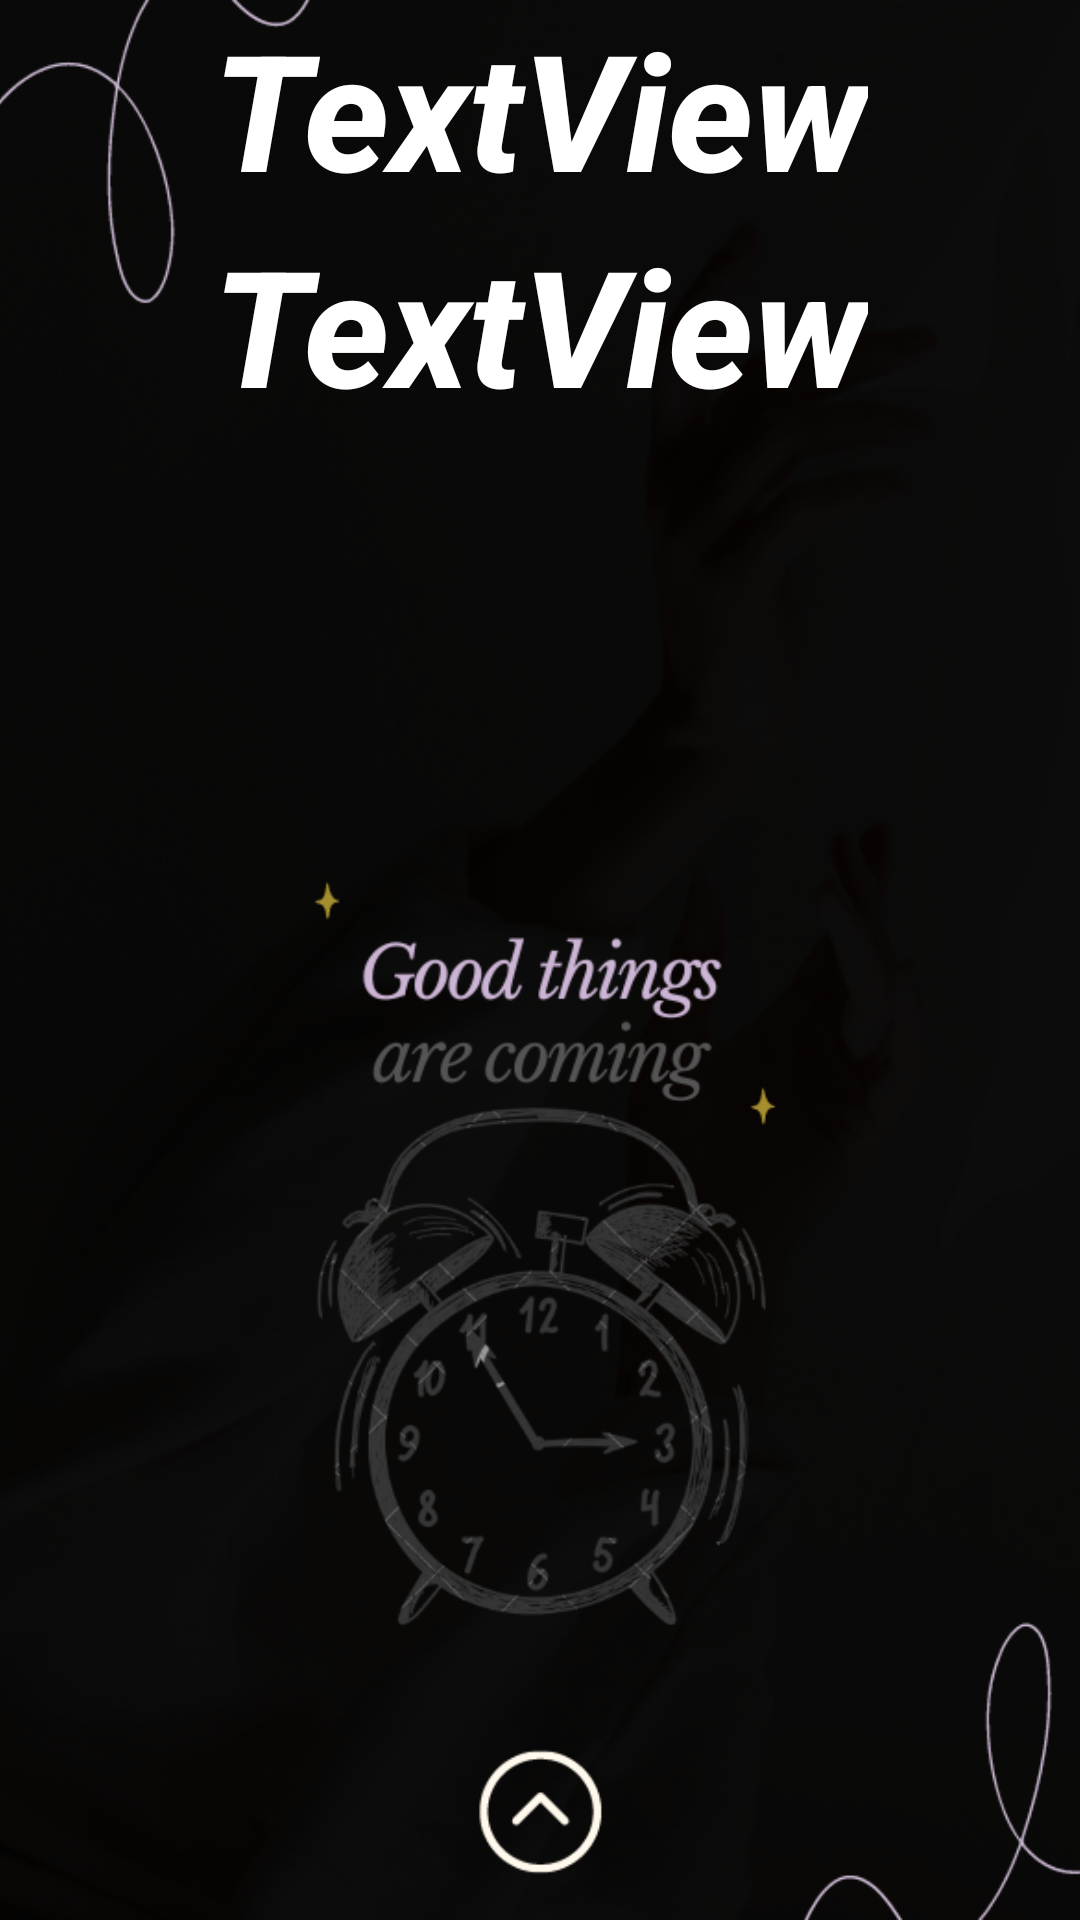

Layout XML and referenced resources for this Android screen:
<!-- AndroidManifest.xml: application theme Theme.AlaramProject -->
<!-- res/layout/activity_main.xml -->
<?xml version="1.0" encoding="utf-8"?>
<androidx.constraintlayout.widget.ConstraintLayout
    xmlns:android="http://schemas.android.com/apk/res/android"
    xmlns:app="http://schemas.android.com/apk/res-auto"
    xmlns:tools="http://schemas.android.com/tools"
    android:id="@+id/firstPage"
    android:layout_width="match_parent"
    android:layout_height="match_parent"
    tools:context=".MainActivity">

    <ImageView
        android:id="@+id/imageView"
        android:layout_width="0dp"
        android:layout_height="0dp"
        android:scaleType="centerCrop"
        app:layout_constraintBottom_toBottomOf="parent"
        app:layout_constraintEnd_toEndOf="parent"
        app:layout_constraintHorizontal_bias="0.0"
        app:layout_constraintStart_toStartOf="parent"
        app:layout_constraintTop_toTopOf="parent"
        app:layout_constraintVertical_bias="0.0"
        app:srcCompat="@drawable/background" />

    <TextView
        android:id="@+id/timeText"
        android:layout_width="wrap_content"
        android:layout_height="wrap_content"
        android:fontFamily="sans-serif-medium"
        android:text="TextView"
        android:textAppearance="@style/TextAppearance.AppCompat.Body2"
        android:textColor="#FFFFFF"
        android:textSize="54sp"
        android:textStyle="bold|italic"
        app:layout_constraintEnd_toEndOf="parent"
        app:layout_constraintStart_toStartOf="parent"
        tools:layout_editor_absoluteY="180dp" />

    <TextView
        android:id="@+id/timeText2"
        android:layout_width="wrap_content"
        android:layout_height="wrap_content"
        android:fontFamily="sans-serif-medium"
        android:text="TextView"
        android:textAppearance="@style/TextAppearance.AppCompat.Body2"
        android:textColor="#FFFFFF"
        android:textSize="54sp"
        android:textStyle="bold|italic"
        app:layout_constraintEnd_toEndOf="parent"
        app:layout_constraintStart_toStartOf="parent"
        app:layout_constraintTop_toBottomOf="@+id/timeText" />

</androidx.constraintlayout.widget.ConstraintLayout>
<!-- resources referenced by this layout -->
<resources>
  <!-- drawable background: png bitmap (drawable, 255460 bytes) -->
  <style name="Theme.AlaramProject" parent="Base.Theme.AlaramProject" />
  <style name="Base.Theme.AlaramProject" parent="Theme.Material3.DayNight.NoActionBar">
          
           <item name="colorPrimary">#000000</item>
          <item name="colorPrimaryVariant">#ff5e00</item>
          <item name="colorOnPrimary">@color/white</item>
      </style>
  <!-- not gathered from this repository: default colours our renderer supplied (Android Studio template values) -->
  <color name="white">#FFFFFFFF</color>
</resources>
